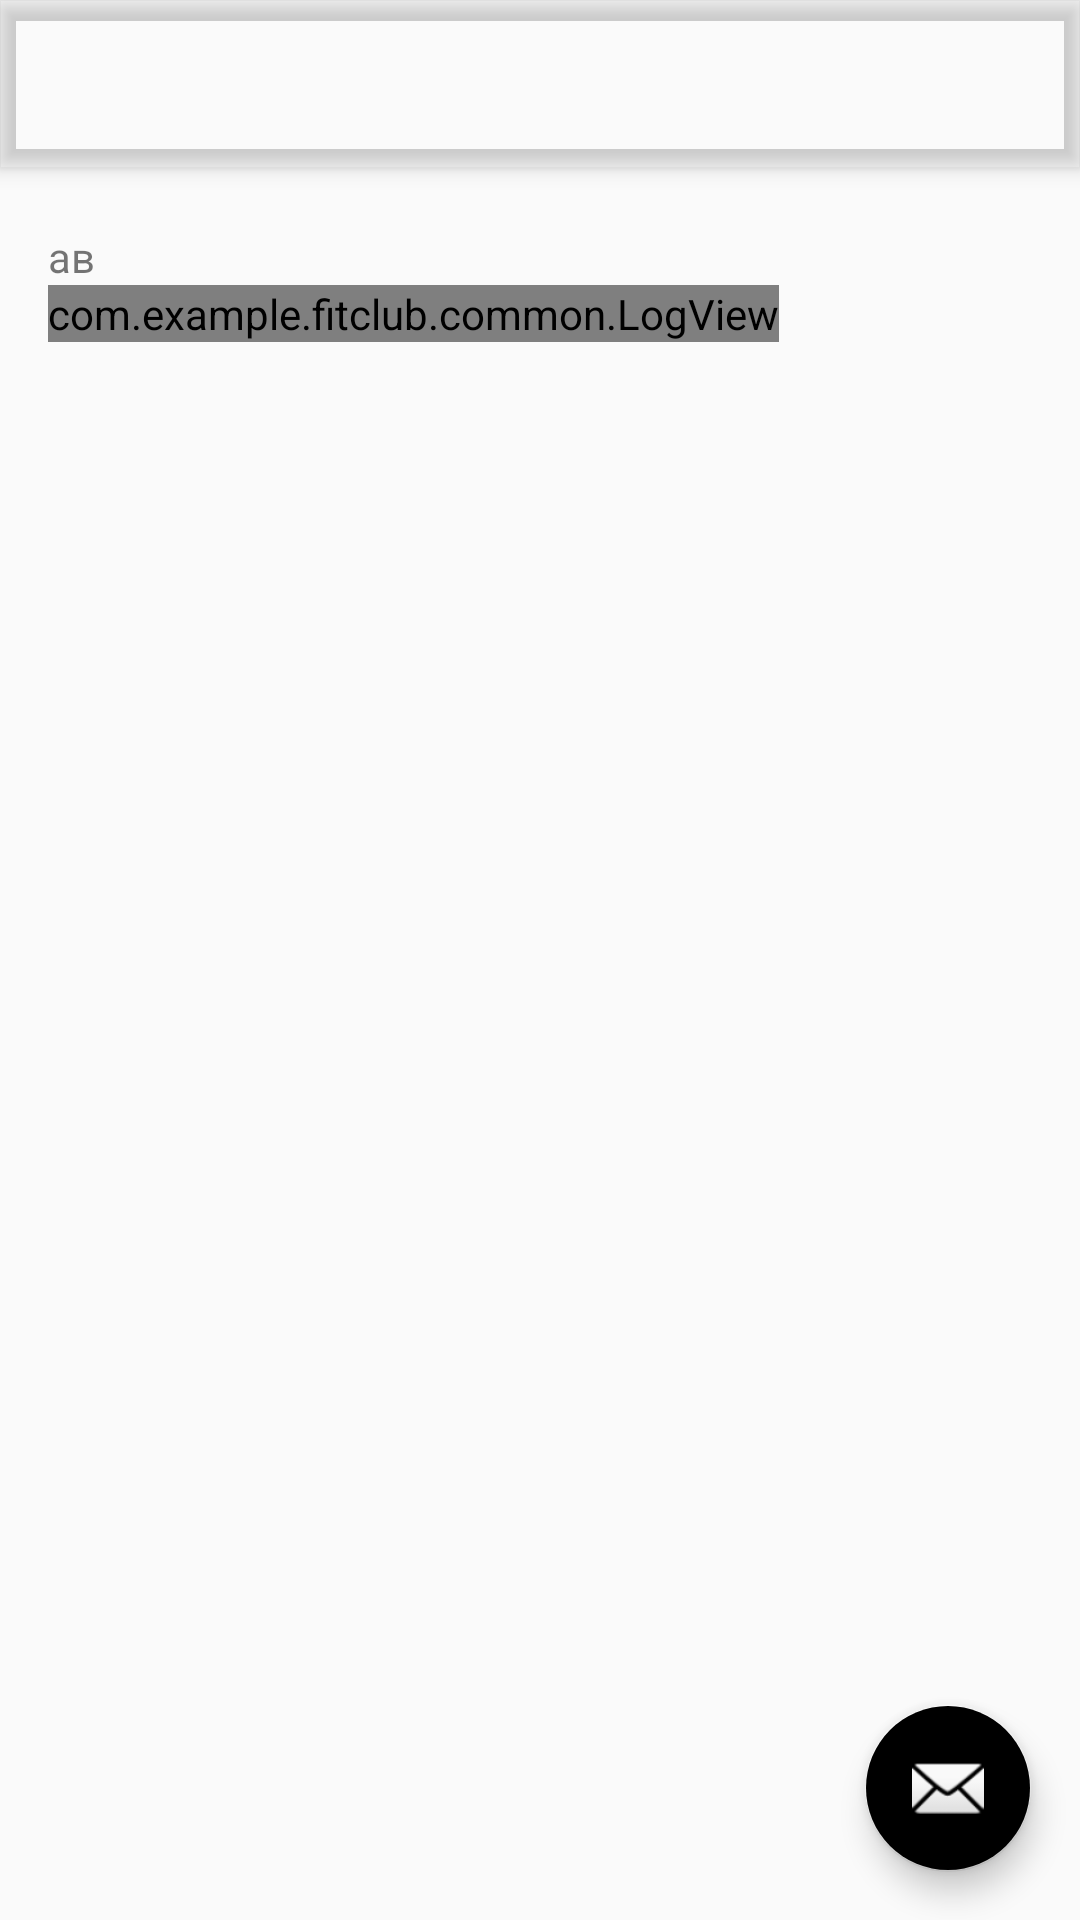

Produce the Android XML layout that renders to this screen, including the resource entries it uses.
<!-- AndroidManifest.xml: activity theme AppTheme.NoActionBar -->
<!-- res/layout/activity_fitness_api.xml -->
<?xml version="1.0" encoding="utf-8"?>
<androidx.drawerlayout.widget.DrawerLayout
    xmlns:android="http://schemas.android.com/apk/res/android"
    xmlns:app="http://schemas.android.com/apk/res-auto"
    xmlns:tools="http://schemas.android.com/tools"
    android:id="@+id/drawer_layout"
    android:layout_width="match_parent"
    android:layout_height="match_parent"
    android:fitsSystemWindows="true"
    tools:openDrawer="start">

<androidx.coordinatorlayout.widget.CoordinatorLayout xmlns:android="http://schemas.android.com/apk/res/android"
    xmlns:app="http://schemas.android.com/apk/res-auto"
    xmlns:tools="http://schemas.android.com/tools"
    android:layout_width="match_parent"
    android:layout_height="match_parent"
    tools:context=".Activities.FitnessAPIActivity">

    <com.google.android.material.appbar.AppBarLayout
        android:layout_width="match_parent"
        android:layout_height="wrap_content"
        android:theme="@style/AppTheme.AppBarOverlay">

        <androidx.appcompat.widget.Toolbar
            android:id="@+id/toolbar"
            android:layout_width="match_parent"
            android:layout_height="?attr/actionBarSize"
            android:background="?attr/colorPrimary"
            app:popupTheme="@style/AppTheme.PopupOverlay" />

    </com.google.android.material.appbar.AppBarLayout>

    <include layout="@layout/content_activity_fitness_api" />

    <com.google.android.material.floatingactionbutton.FloatingActionButton
        android:id="@+id/fab"
        android:layout_width="wrap_content"
        android:layout_height="wrap_content"
        android:layout_gravity="bottom|end"
        android:layout_margin="@dimen/fab_margin"
        app:srcCompat="@android:drawable/ic_dialog_email" />

</androidx.coordinatorlayout.widget.CoordinatorLayout>

</androidx.drawerlayout.widget.DrawerLayout>
<!-- res/layout/content_activity_fitness_api.xml (included above) -->
<?xml version="1.0" encoding="utf-8"?>
<androidx.constraintlayout.widget.ConstraintLayout xmlns:android="http://schemas.android.com/apk/res/android"
    xmlns:app="http://schemas.android.com/apk/res-auto"
    xmlns:tools="http://schemas.android.com/tools"
    android:layout_width="match_parent"
    android:layout_height="match_parent"
    app:layout_behavior="@string/appbar_scrolling_view_behavior"

    tools:showIn="@layout/activity_fitness_api">
    <RelativeLayout

        android:layout_width="match_parent"
        android:layout_height="match_parent"
        android:paddingLeft="@dimen/activity_horizontal_margin"
        android:paddingRight="@dimen/activity_horizontal_margin"
        android:paddingTop="@dimen/activity_vertical_margin"
        android:paddingBottom="@dimen/activity_vertical_margin"
        tools:context=".MainActivity">
        <TextView
            android:id="@+id/title_text_view"
            android:layout_width="match_parent"
            android:layout_height="wrap_content"
            android:text="ав" />
        <ScrollView
            android:layout_width="fill_parent"
            android:layout_height="fill_parent"
            android:layout_below="@id/title_text_view">
            <com.example.fitclub.common.LogView
                android:id="@+id/sample_logview"
                android:layout_width="wrap_content"
                android:layout_height="wrap_content"
                android:scrollbars="vertical" />
        </ScrollView>
    </RelativeLayout>
</androidx.constraintlayout.widget.ConstraintLayout>
<!-- resources referenced by this layout -->
<resources>
  <dimen name="activity_horizontal_margin">16dp</dimen>
  <dimen name="activity_vertical_margin">20dp</dimen>
  <dimen name="fab_margin">16dp</dimen>
  <style name="AppTheme.AppBarOverlay" parent="ThemeOverlay.AppCompat.Dark.ActionBar" />
  <style name="AppTheme.PopupOverlay" parent="ThemeOverlay.AppCompat.Light" />
  <style name="AppTheme.NoActionBar">
          <item name="windowActionBar">false</item>
          <item name="windowNoTitle">true</item>
      </style>
</resources>
